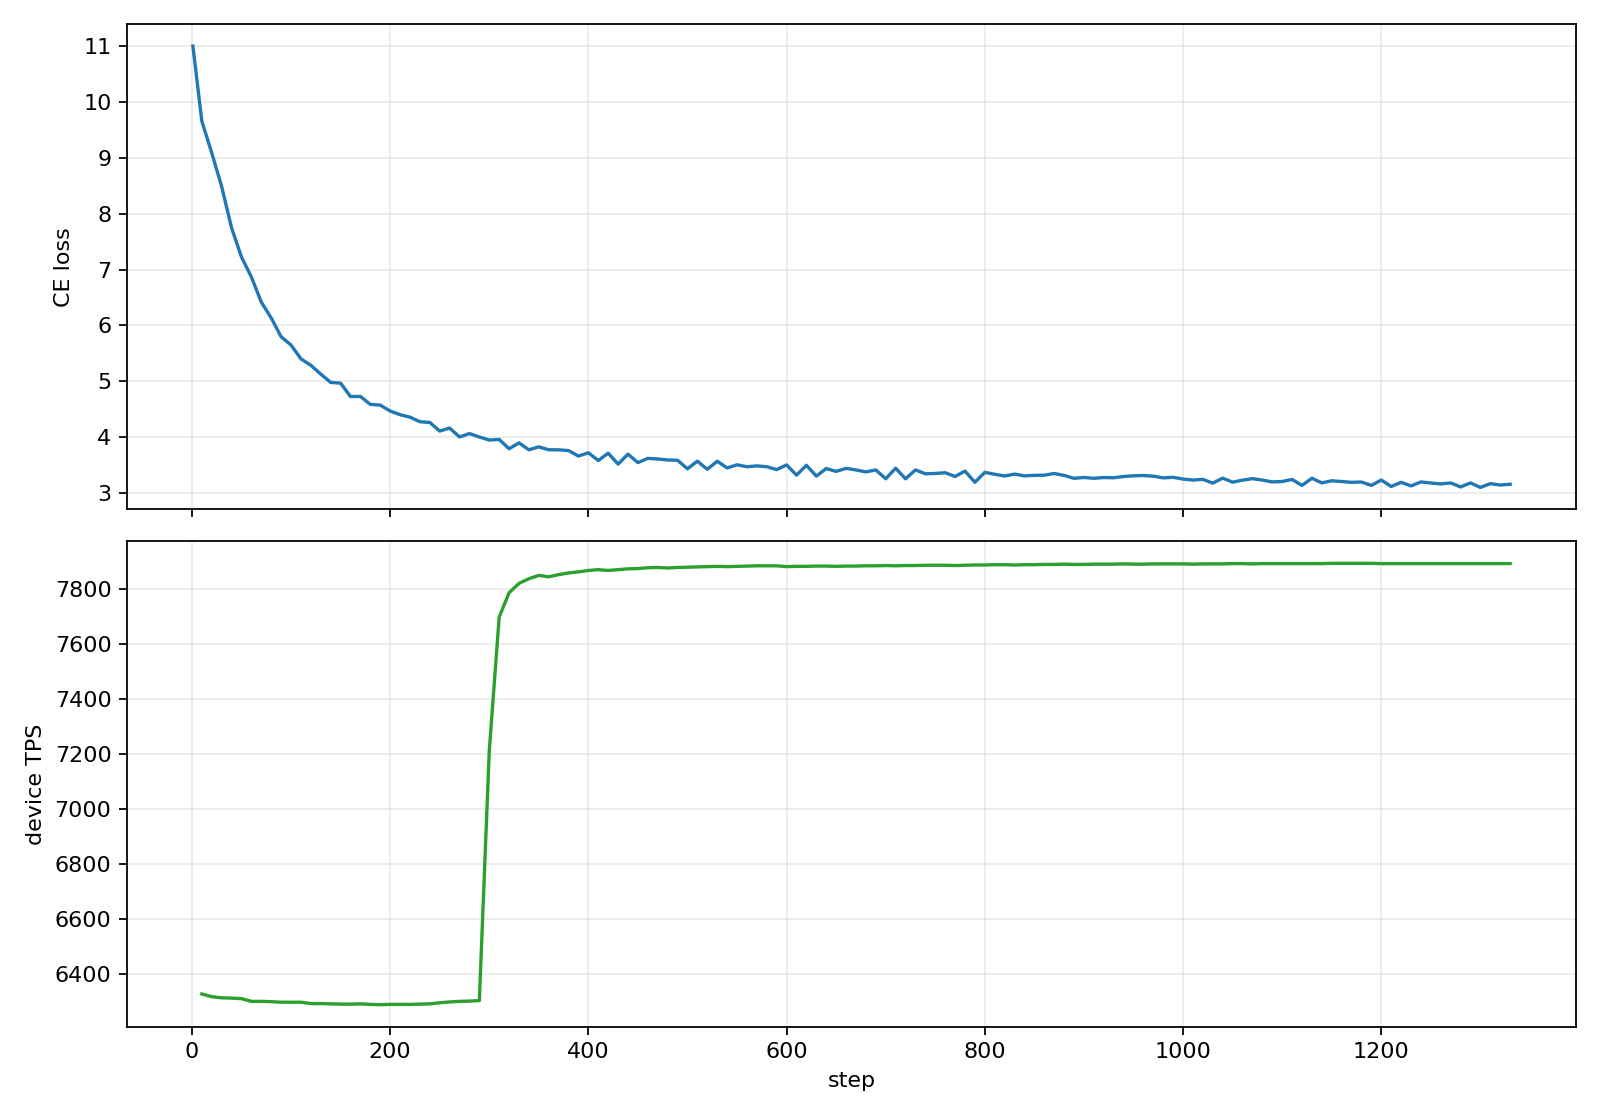

Source data for this figure (header and first rows):
step, optim/step_skipped, optim/total_grad_norm, system/gpu_active_mem_gib, system/gpu_reserved_mem_gib, throughput/device_mfu, throughput/device_mfu_actual_avg, throughput/device_tps, throughput/device_tps_actual_avg, throughput/total_tokens, train/ce_loss, train/ppl, train/z_loss
0, , , , , , , , , , , , 0.0
1, 0.0, 4.8, 12.15, 16.25, , , , , , 11.0, , 0.0012
10, 0.0, 2.354, 12.15, 16.25, 20.91, 20.86, 6340, 6326, 41943040, 9.656, 15608, 0.0012
20, 0.0, 1.971, 12.14, 16.25, 20.83, 20.83, 6315, 6316, 83886080, 9.088, 8852, 0.0012
30, 0.0, 1.586, 12.16, 16.25, 20.8, 20.82, 6306, 6312, 125829120, 8.487, 4849, 0.0011
40, 0.0, 1.23, 12.15, 16.25, 20.79, 20.81, 6304, 6311, 167772160, 7.747, 2314, 0.0011
50, 0.0, 0.9368, 12.13, 16.25, 20.84, 20.81, 6319, 6309, 209715200, 7.225, 1373, 0.0011
60, 0.0, 1.114, 12.16, 16.25, 20.11, 20.77, 6098, 6299, 251658240, 6.867, 960.4, 0.0011
70, 0.0, 0.5373, 12.15, 16.25, 20.77, 20.77, 6298, 6299, 293601280, 6.418, 612.9, 0.0011
80, 0.0, 0.4886, 12.16, 16.25, 20.81, 20.77, 6309, 6298, 335544320, 6.134, 461.4, 0.0011
90, 0.0, 0.5201, 12.14, 16.25, 20.72, 20.76, 6282, 6296, 377487360, 5.797, 329.2, 0.0012
100, 0.0, 0.7991, 12.14, 16.25, 20.75, 20.76, 6292, 6296, 419430400, 5.649, 284.0, 0.0012
110, 0.0, 0.3508, 12.14, 16.25, 20.81, 20.76, 6310, 6296, 461373440, 5.402, 221.8, 0.0013
120, 0.0, 0.6826, 12.15, 16.25, 20.77, 20.75, 6297, 6291, 503316480, 5.286, 197.5, 0.0013
130, 0.0, 0.3227, 12.15, 16.25, 20.78, 20.75, 6303, 6291, 545259520, 5.129, 168.9, 0.0013
140, 0.0, 0.4836, 12.15, 16.25, 20.72, 20.74, 6284, 6290, 587202560, 4.98, 145.5, 0.0013
150, 0.0, 1.054, 12.15, 16.25, 20.69, 20.74, 6274, 6289, 629145600, 4.967, 143.7, 0.0013
160, 0.0, 0.3781, 12.15, 16.25, 20.72, 20.74, 6284, 6289, 671088640, 4.728, 113.1, 0.0014
170, 0.0, 0.2434, 12.15, 16.25, 20.74, 20.74, 6290, 6290, 713031680, 4.729, 113.2, 0.0014
180, 0.0, 0.4609, 12.13, 16.25, 20.78, 20.73, 6300, 6288, 754974720, 4.587, 98.15, 0.0014
190, 0.0, 0.6388, 12.12, 16.25, 20.72, 20.73, 6283, 6287, 796917760, 4.574, 96.97, 0.0014
200, 0.0, 0.237, 12.17, 16.25, 20.77, 20.74, 6297, 6288, 838860800, 4.468, 87.22, 0.0014
210, 0.0, 0.543, 12.16, 16.25, 20.7, 20.74, 6276, 6288, 880803840, 4.403, 81.66, 0.0015
220, 0.0, 0.3312, 12.14, 16.25, 20.72, 20.74, 6283, 6288, 922746880, 4.358, 78.07, 0.0015
230, 0.0, 0.4098, 12.15, 16.25, 20.84, 20.74, 6319, 6289, 964689920, 4.277, 72.02, 0.0015
240, 0.0, 0.4357, 12.16, 16.25, 21.13, 20.74, 6406, 6290, 1006632960, 4.264, 71.12, 0.0015
250, 0.0, 0.4784, 12.16, 16.25, 21.04, 20.76, 6381, 6294, 1048576000, 4.109, 60.9, 0.0015
260, 0.0, 0.3195, 12.15, 16.25, 20.92, 20.77, 6345, 6297, 1090519040, 4.164, 64.36, 0.0015
270, 0.0, 0.485, 12.13, 16.25, 20.88, 20.77, 6331, 6299, 1132462080, 4.004, 54.81, 0.0015
280, 0.0, 0.4425, 12.15, 16.25, 20.82, 20.78, 6313, 6300, 1174405120, 4.065, 58.26, 0.0016
290, 0.0, 0.5226, 12.13, 16.25, 20.87, 20.78, 6329, 6302, 1216348160, 4.003, 54.74, 0.0016
300, 0.0, 0.4215, 12.15, 16.25, 25.96, 23.78, 7873, 7210, 1258291200, 3.949, 51.87, 0.0016
310, 0.0, 0.3458, 12.14, 16.25, 26.15, 25.38, 7929, 7697, 1300234240, 3.96, 52.47, 0.0016
320, 0.0, 0.291, 12.16, 16.25, 26.17, 25.68, 7936, 7786, 1342177280, 3.793, 44.4, 0.0016
330, 0.0, 0.4431, 12.14, 16.25, 26.04, 25.79, 7895, 7820, 1384120320, 3.898, 49.28, 0.0016
340, 0.0, 0.2643, 12.13, 16.25, 26.08, 25.84, 7909, 7837, 1426063360, 3.774, 43.56, 0.0016
350, 0.0, 0.2859, 12.16, 16.25, 26.1, 25.88, 7915, 7849, 1468006400, 3.827, 45.93, 0.0017
360, 0.0, 0.3053, 12.15, 16.25, 25.99, 25.87, 7882, 7844, 1509949440, 3.775, 43.58, 0.0016
370, 0.0, 0.2931, 12.14, 16.25, 25.99, 25.89, 7882, 7852, 1551892480, 3.774, 43.56, 0.0017
380, 0.0, 0.3094, 12.16, 16.25, 26.06, 25.91, 7902, 7858, 1593835520, 3.76, 42.93, 0.0017
390, 0.0, 0.3449, 12.15, 16.25, 26.08, 25.93, 7909, 7862, 1635778560, 3.662, 38.94, 0.0017
400, 0.0, 0.2567, 12.16, 16.25, 26.09, 25.94, 7911, 7867, 1677721600, 3.721, 41.31, 0.0017
410, 0.0, 0.3837, 12.15, 16.25, 26.01, 25.95, 7887, 7870, 1719664640, 3.583, 35.99, 0.0017
420, 0.0, 0.3372, 12.15, 16.25, 26.08, 25.94, 7909, 7867, 1761607680, 3.714, 41.01, 0.0017
430, 0.0, 0.2608, 12.13, 16.25, 26.06, 25.95, 7902, 7870, 1803550720, 3.518, 33.73, 0.0017
440, 0.0, 0.3375, 12.15, 16.25, 26.25, 25.96, 7960, 7873, 1845493760, 3.697, 40.34, 0.0017
450, 0.0, 0.2762, 12.13, 16.25, 26.05, 25.97, 7899, 7874, 1887436800, 3.545, 34.64, 0.0018
460, 0.0, 0.2766, 12.15, 16.25, 26.24, 25.98, 7957, 7877, 1929379840, 3.621, 37.38, 0.0017
470, 0.0, 0.3068, 12.15, 16.25, 25.99, 25.98, 7881, 7878, 1971322880, 3.61, 36.95, 0.0018
480, 0.0, 0.2277, 12.13, 16.25, 25.98, 25.97, 7877, 7876, 2013265920, 3.592, 36.3, 0.0018
490, 0.0, 0.2722, 12.12, 16.25, 26.06, 25.98, 7904, 7878, 2055208960, 3.587, 36.12, 0.0018
500, 0.0, 0.2351, 12.13, 16.25, 26.1, 25.98, 7916, 7879, 2097152000, 3.434, 31.01, 0.0018
510, 0.0, 0.2523, 12.16, 16.25, 26.01, 25.99, 7887, 7880, 2139095040, 3.571, 35.57, 0.0018
520, 0.0, 0.296, 12.12, 16.25, 26.08, 25.99, 7907, 7881, 2181038080, 3.425, 30.74, 0.0018
530, 0.0, 0.3336, 12.14, 16.25, 26.17, 25.99, 7935, 7882, 2222981120, 3.57, 35.52, 0.0018
540, 0.0, 0.2786, 12.14, 16.25, 26.06, 25.99, 7901, 7881, 2264924160, 3.449, 31.48, 0.0018
550, 0.0, 0.2138, 12.13, 16.25, 26.28, 25.99, 7970, 7882, 2306867200, 3.506, 33.33, 0.0018
560, 0.0, 0.2326, 12.15, 16.25, 26.22, 26.0, 7952, 7883, 2348810240, 3.471, 32.18, 0.0018
570, 0.0, 0.2655, 12.14, 16.25, 26.12, 26.0, 7922, 7884, 2390753280, 3.486, 32.66, 0.0018
580, 0.0, 0.2139, 12.13, 16.25, 26.21, 26.0, 7949, 7884, 2432696320, 3.472, 32.21, 0.0018
... 75 more rows
